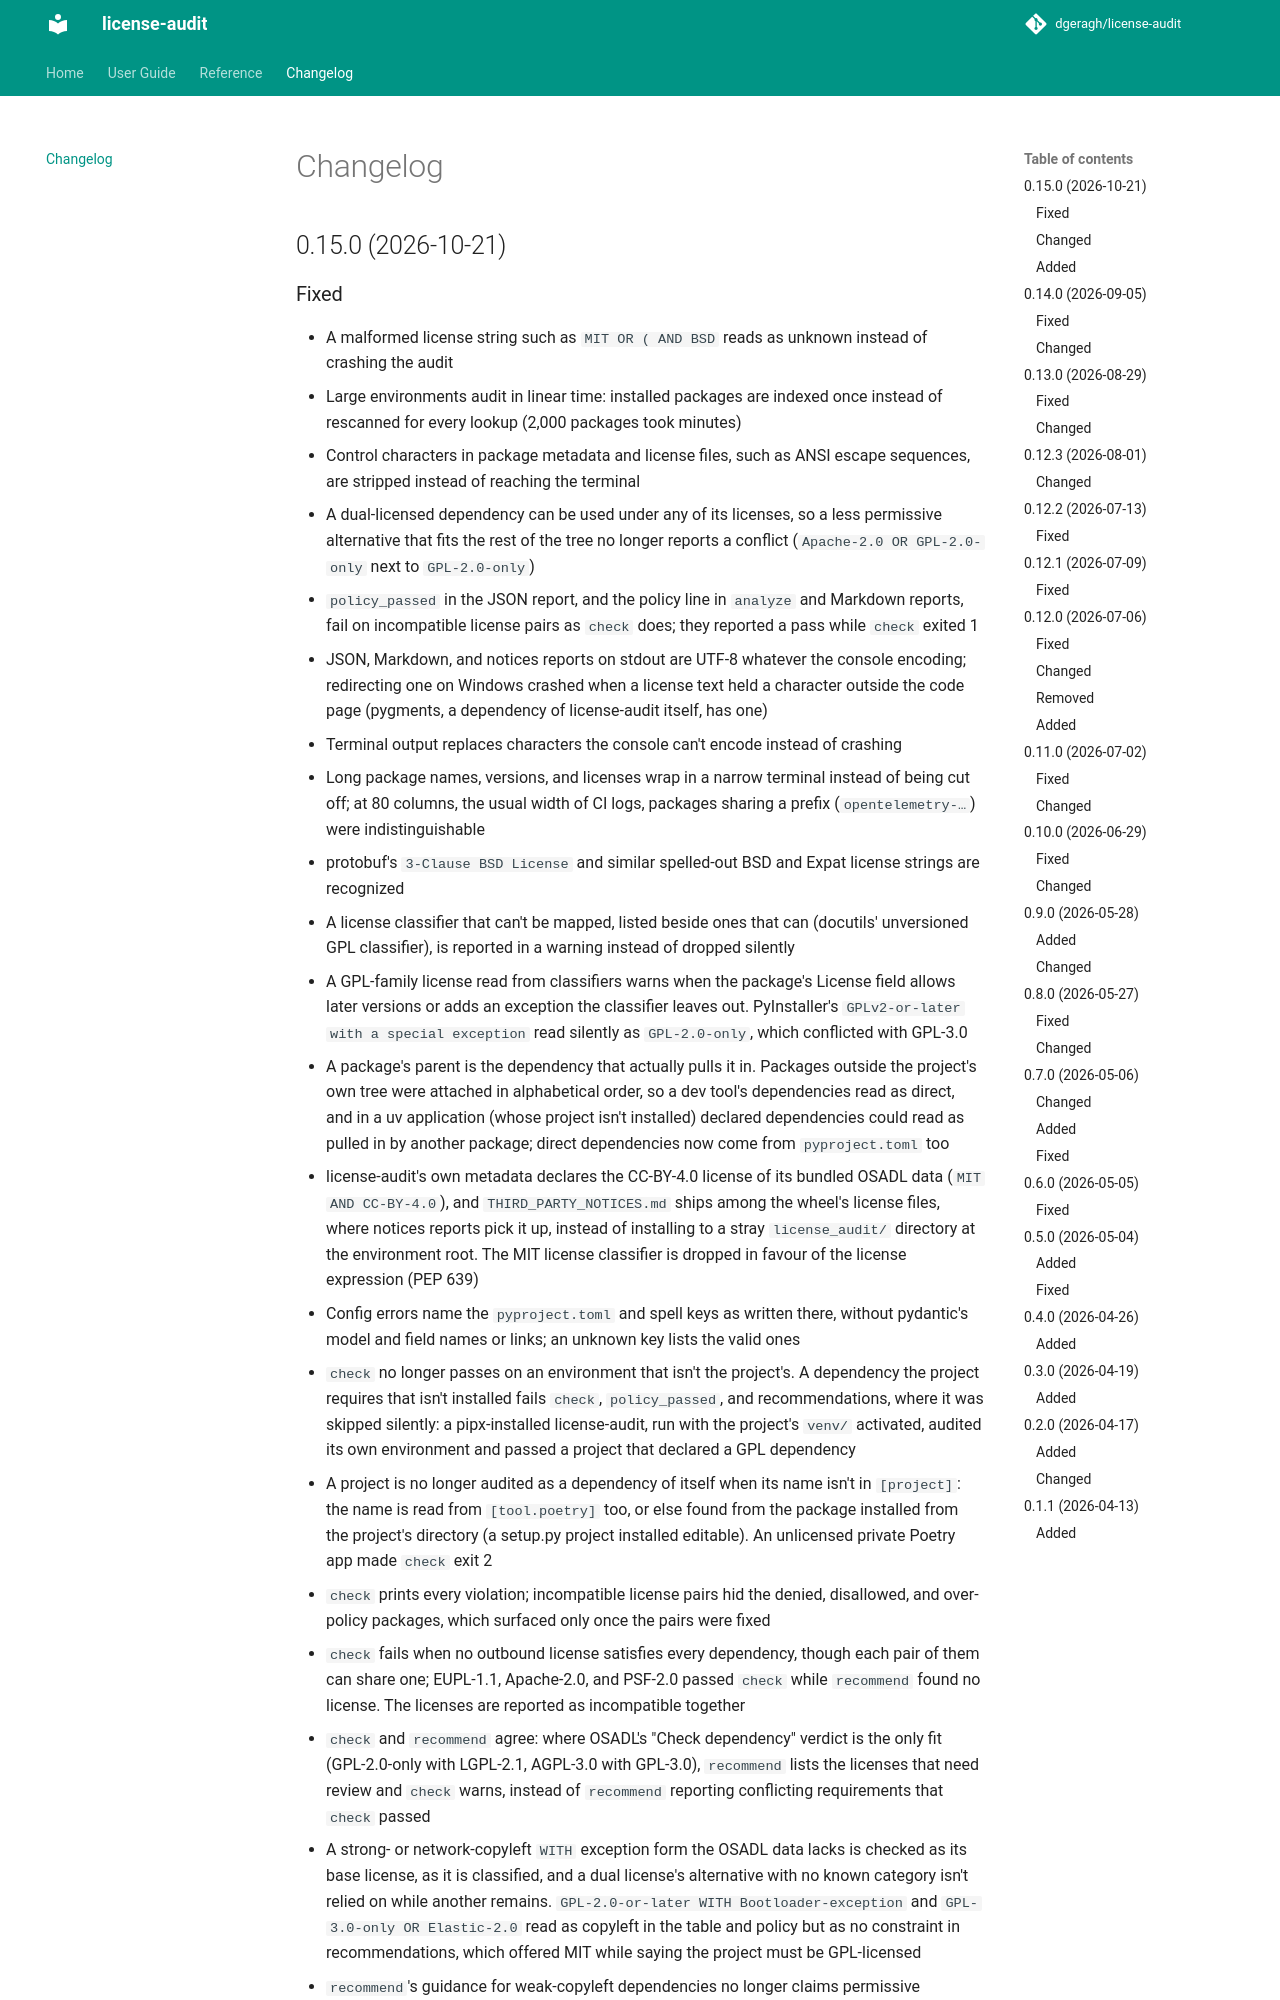

repository: dgeragh/license-audit · page: 0.15.0/CHANGELOG/index.html · generator: mkdocs

# Changelog

## 0.16.0 (2026-11-21)

### Fixed

- OSADL data that isn't shaped like the compatibility matrix or copyleft table, such as a refreshed copy in another format, is rejected with an error instead of being read as no data. A cached matrix in another shape made `check` pass a GPL-2.0-only and Apache-2.0 conflict
- `refresh` checks both OSADL downloads before writing either, so a failed or malformed download leaves the existing data in place instead of pairing a new matrix with an old copyleft table
- The bundled OSADL data is used when it's newer than the copy `refresh` saved, instead of the saved copy whatever its age, so upgrading license-audit updates the data a run uses
- A `pyproject.toml` whose `tool` key isn't a table reports a config error instead of a traceback
- A classification for one component of a compound license marks the package as classified only when it decides the category, and a component classified permissive no longer withholds recommendations. Deeming `MPL-2.0` permissive withheld them for an `MPL-2.0 AND GPL-3.0-or-later` dependency, calling it classified as non-permissive
- A license classified weak-copyleft no longer withholds recommendations: they list the permissive and weak-copyleft licenses it doesn't constrain, and leave out the strong- and network-copyleft ones it can't be checked against. The README's own `"CC-BY-SA-4.0" = "weak-copyleft"` example left every project using it without recommendations
- Recommendations rest on the category of a license the OSADL compatibility matrix leaves out, as they do for a classified license, instead of treating it as no constraint: a weak-copyleft one (OFL-1.1, Ubuntu-font-1.0) limits them to permissive and weak-copyleft licenses, and a stronger one withholds them. A dependency under AGPL-1.0-only got MIT recommended
- License classifiers in different categories, read as a choice between them, are reported in a warning. A package listing the MIT and GPLv3 classifiers read as `GPL-3.0-only OR MIT` and passed a permissive policy without a word
- Packages installed from a directory inside the project, such as uv workspace members, count as part of the project rather than as dependencies. A workspace whose members declare no license made `check` exit 2
- The action item for a declared license that isn't SPDX points to `license-classifications` instead of `overrides`, which rejects a value that isn't SPDX
- Rich markup in a package's name or version, such as `[/x]` in its `Version` metadata, prints as written instead of crashing `analyze`, `check`, and `recommend`
- A virtualenv holding more than one `lib/pythonX.Y` directory is audited from the one for its Python version, read from `pyvenv.cfg`, instead of whichever the filesystem listed first; a stale directory left by an older Python was audited instead and reported the real dependencies missing
- Auditing the environment running license-audit, when no virtualenv is found, reads its platform-specific site-packages and user site-packages too, not only the pure-Python one: compiled packages in a separate `lib64` (Fedora and RHEL system Pythons) and `pip install --user` packages went unaudited

### Changed

- `[tool.license-audit]` keys must be spelled in kebab-case, as documented. `fail_on_unknown` was accepted too, and with both spellings present the later one silently won
- `fail-on-unknown` takes a TOML boolean; `"no"`, `"false"`, and `0` read as `false` before
- The JSON Schema lists the two values of an action item's `severity`, `warning` and `error`, instead of allowing any string
- The bundled OSADL data is the 2026-10-22 release. Apache-2.0 code in a GPL-1.0-or-later or GPL-2.0-or-later work is "Check dependency" instead of "No", so dependencies that only fit together under GPL-2.0-or-later, such as EUPL-1.1, Apache-2.0, and PSF-2.0, pass `check` with GPL-2.0-or-later listed for review instead of failing. CC-BY-SA-3.0 is weak-copyleft instead of unknown, CDLA-Permissive-2.0 and OLFL-1.3 are permissive, and CC-BY-2.5 and CC-BY-3.0 stay permissive but leave the compatibility matrix
